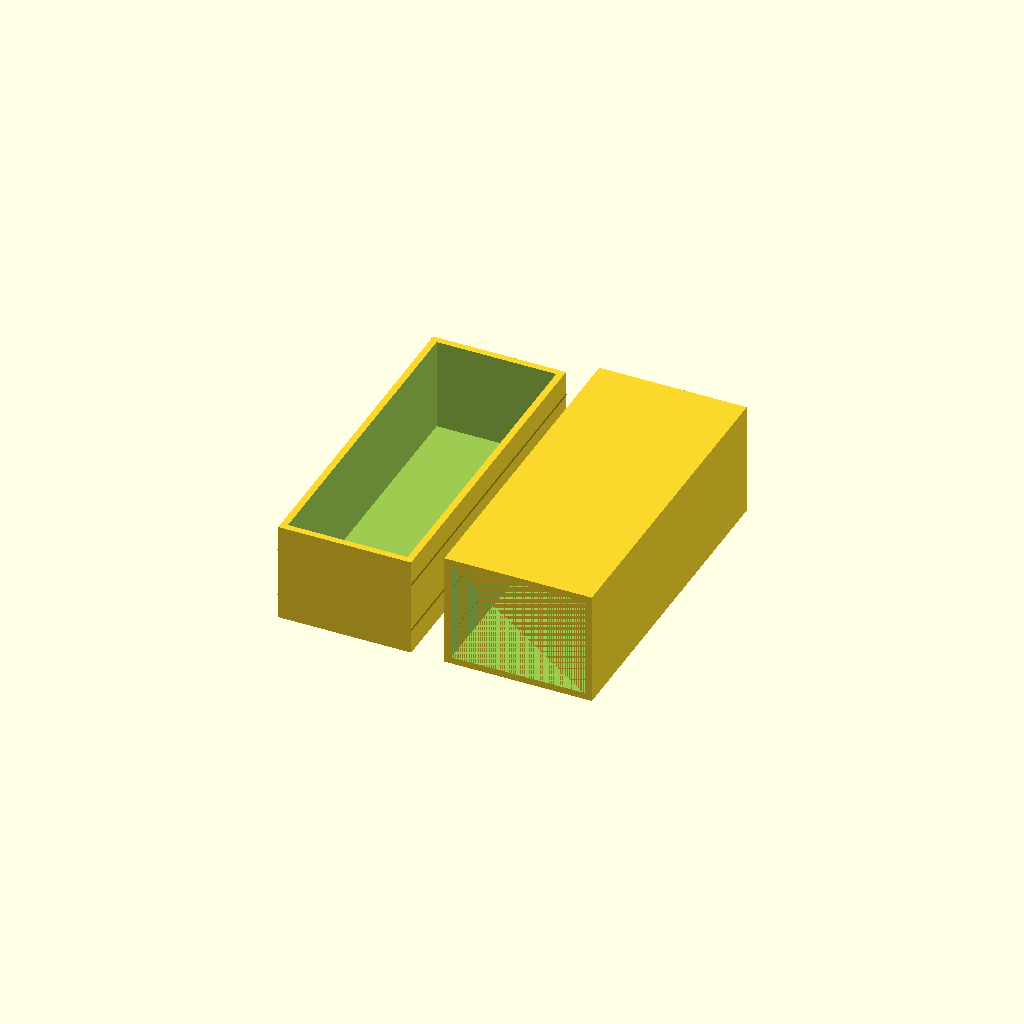
Cell 1: rendered with the file's own defaults.
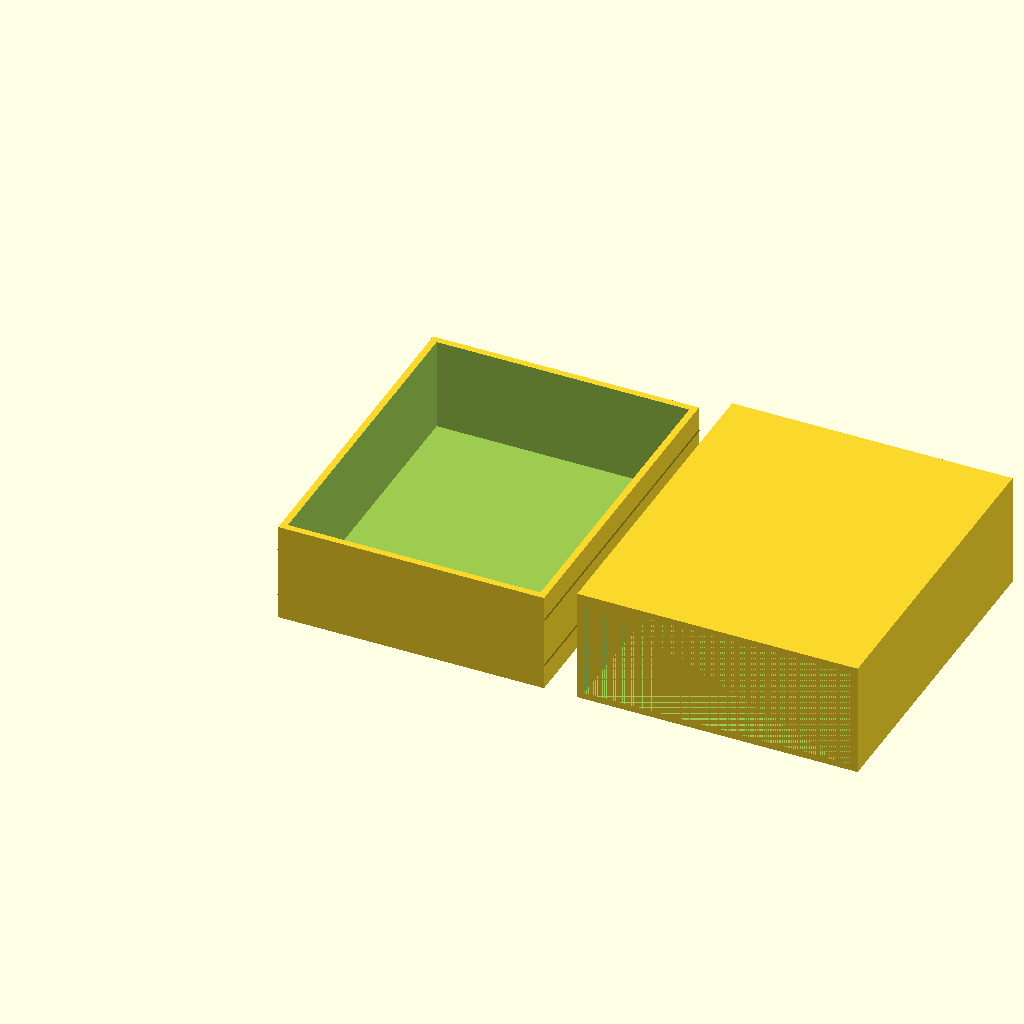
Cell 2: width = 80 (everything else at default).
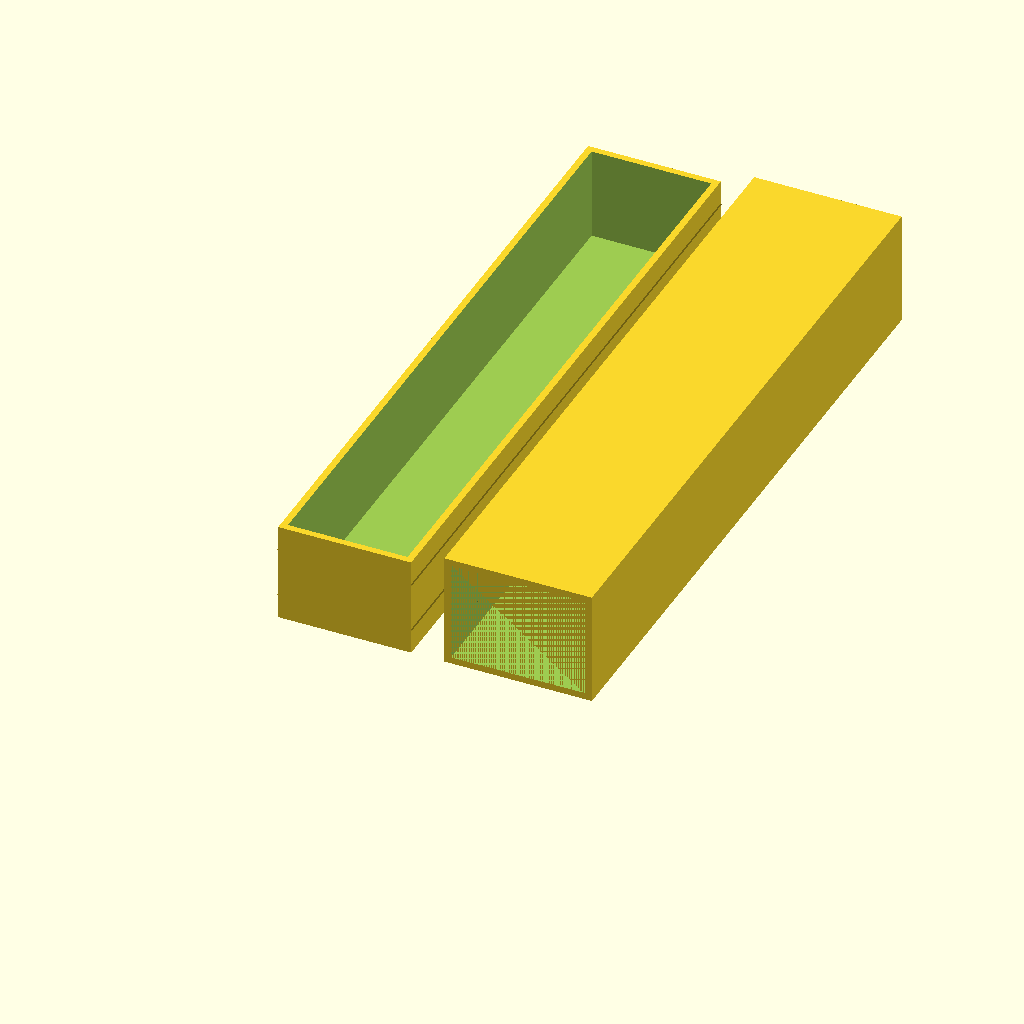
Cell 3: depth = 200 (everything else at default).
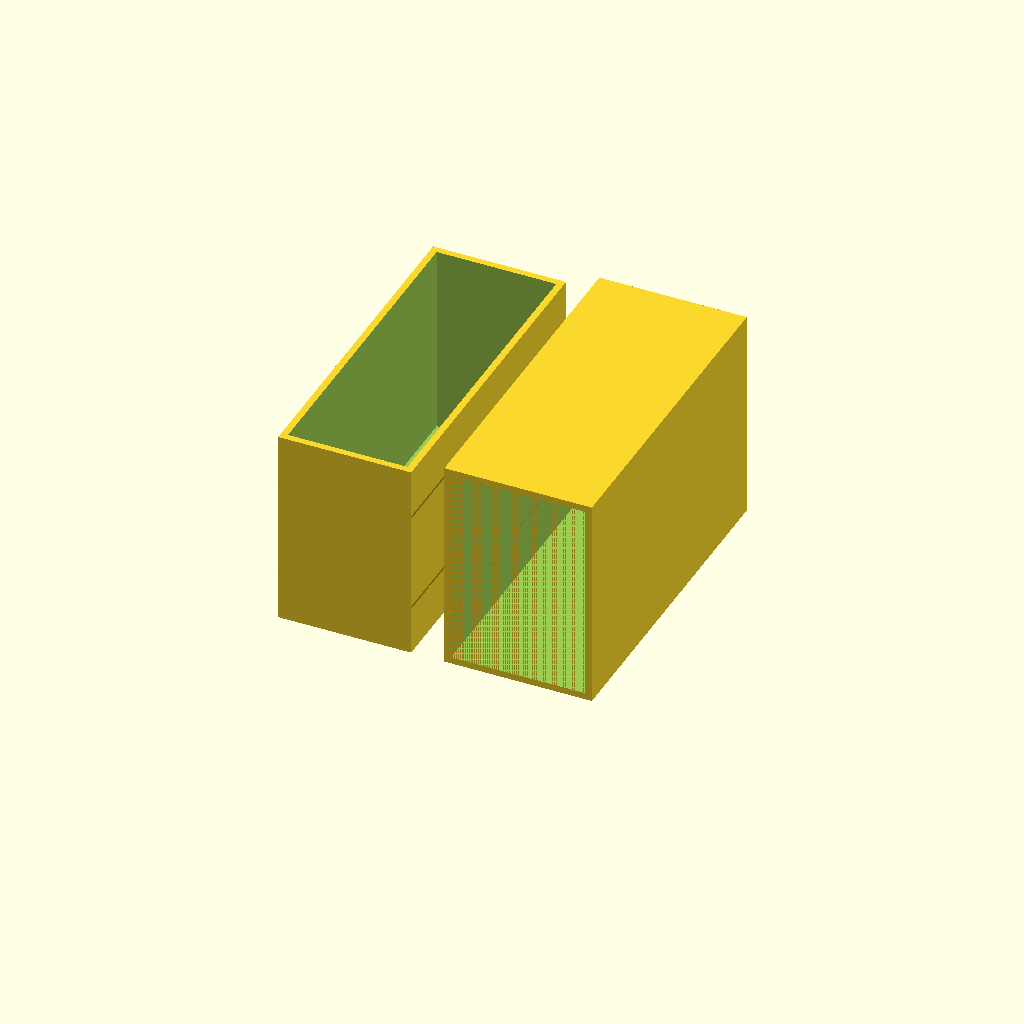
Cell 4: height = 60 (everything else at default).
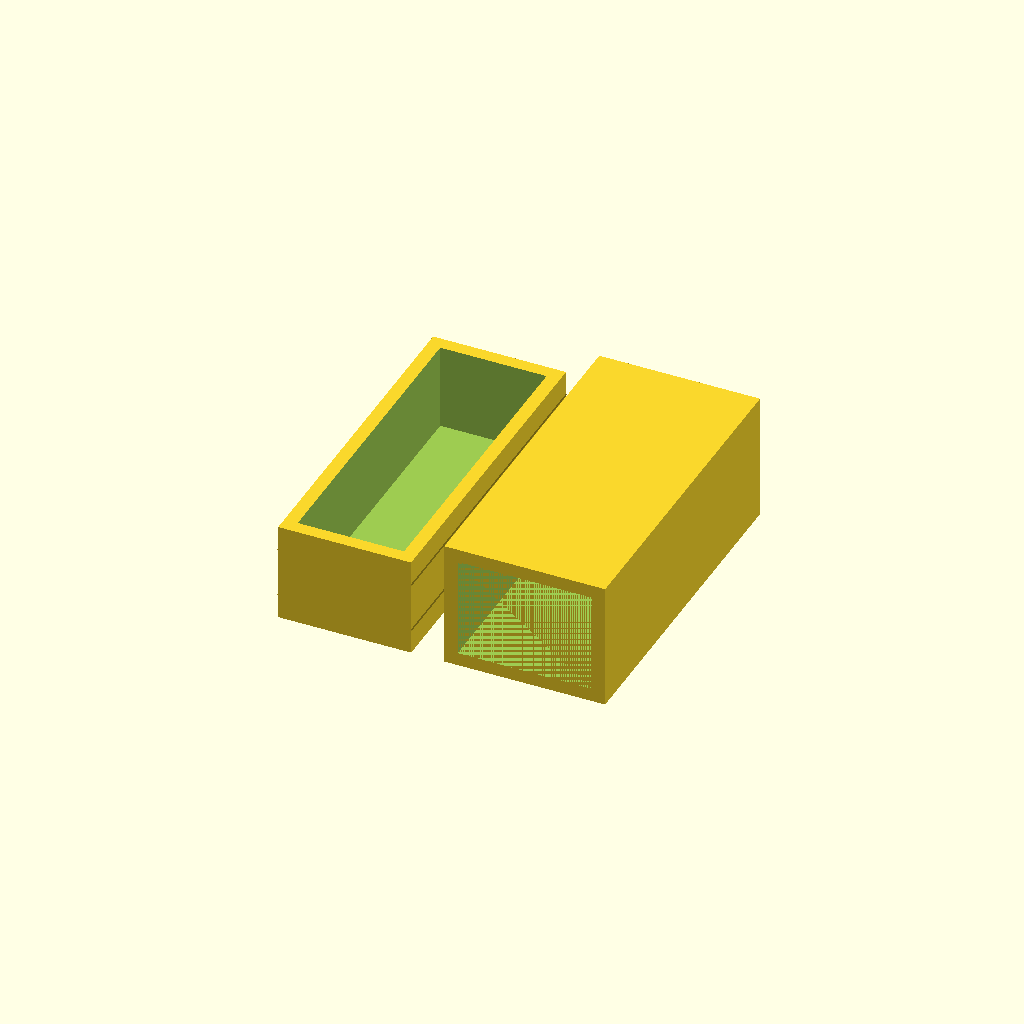
Cell 5 — wall set to 4, the other parameters unchanged.
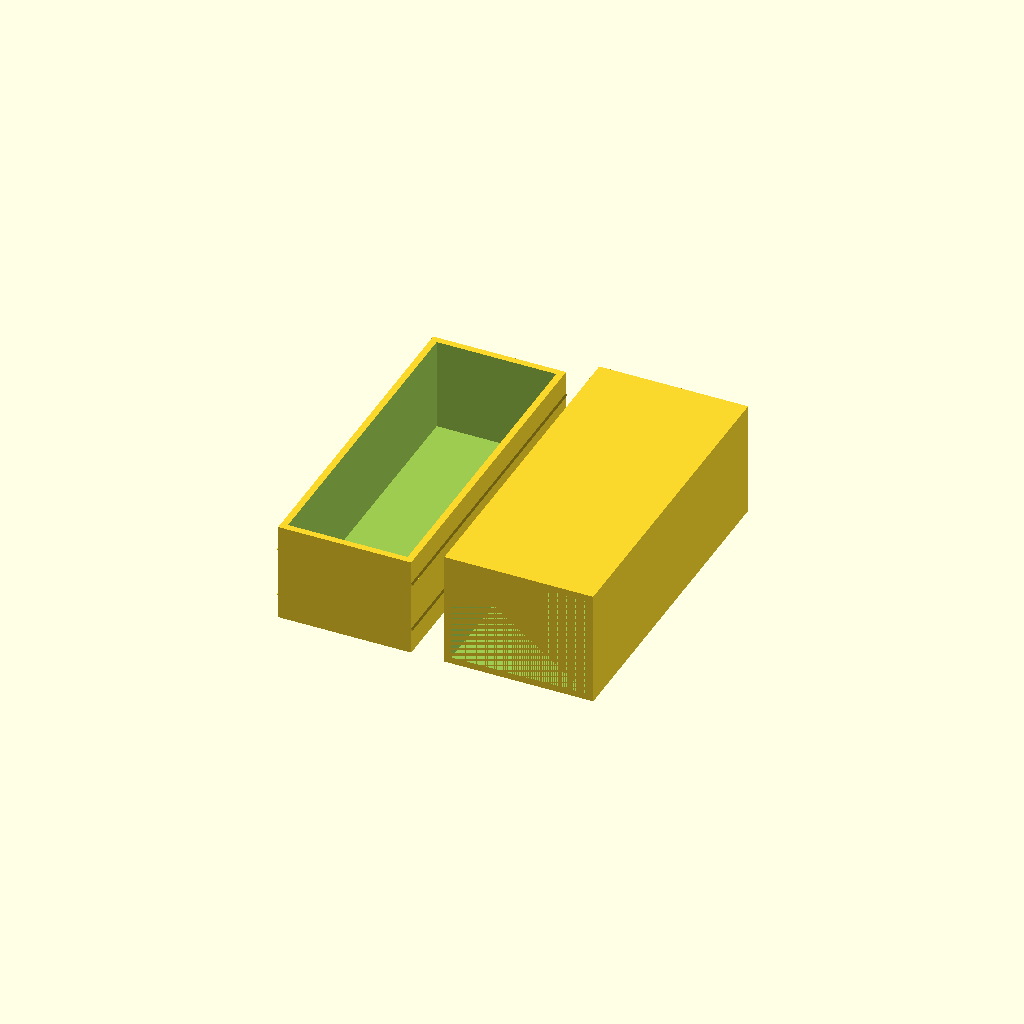
Cell 6 — clearance set to 0.4, the other parameters unchanged.
One fixed orthographic camera (rotation 55°, 0°, 25°; colour scheme Cornfield) for every cell.
OpenSCAD source file projects/sliding_box/sliding_box.scad:
width  = 40;
depth  = 100;
height = 30;
wall   = 2;

clearance          = 0.2;
ridge_interference = 0.1;
groove_clearance   = 0.05;

ridge_protrusion  = clearance + ridge_interference;
groove_protrusion = ridge_interference + groove_clearance;

module ridge(p) {
    rotate([-90, 0, 0])
        linear_extrude(depth)
            polygon([
                [0, -p],
                [0,  p],
                [p, 0]
            ]);
}

module inner_box() {
    difference() {
        cube([width, depth, height]);
        translate([wall, wall, wall])
            cube([width - 2 * wall, depth - 2 * wall, height]);
    }
    for (z = [height / 4, 3 * height / 4]) {
        translate([width, 0, z]) ridge(ridge_protrusion);
        translate([0, 0, z]) mirror([1, 0, 0]) ridge(ridge_protrusion);
    }
}

module sleeve() {
    sw = width  + 2 * (clearance + wall);
    sh = height + 2 * (clearance + wall);
    difference() {
        cube([sw, depth, sh]);
        translate([wall, 0, wall])
            cube([width + 2 * clearance, depth, height + 2 * clearance]);
        for (z = [wall + clearance + height / 4, wall + clearance + 3 * height / 4]) {
            translate([wall + width + 2 * clearance, 0, z])
                ridge(groove_protrusion);
            translate([wall, 0, z])
                mirror([1, 0, 0]) ridge(groove_protrusion);
        }
    }
}

inner_box();
translate([width + 10, 0, 0]) sleeve();
Customizer parameters (derived from the source; name, type, default, range or options):
width: number, default 40
depth: number, default 100
height: number, default 30
wall: number, default 2
clearance: number, default 0.2
ridge_interference: number, default 0.1
groove_clearance: number, default 0.05
